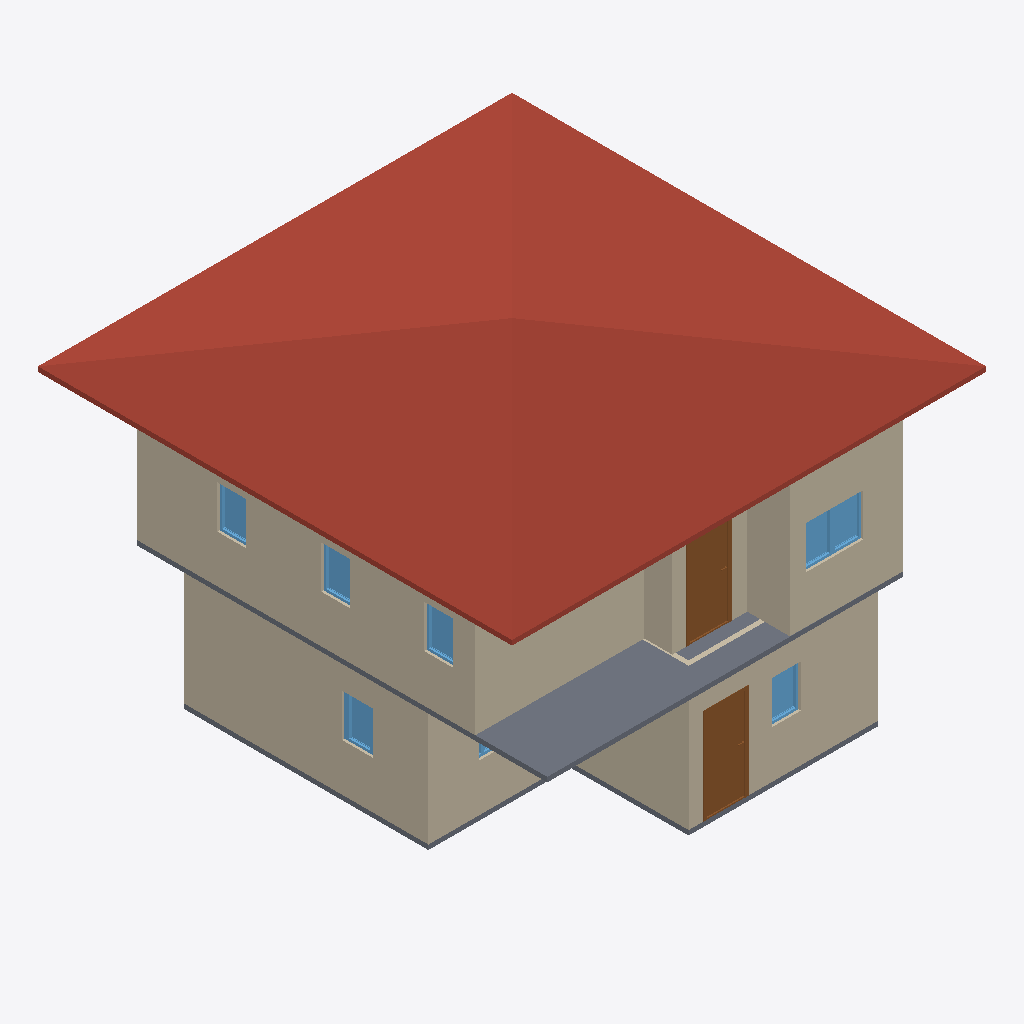
Isometric view of an IFC building model (IFC-SPF (STEP), schema IFC4, length unit metre), seen from the south-west, elements coloured by IFC class: 10 walls (beige), 10 windows (light blue), 3 doors (brown), 2 slabs (grey), 1 roof (red-brown).
Extent 10.0 m × 10.0 m × 7.1 m (x, y, z). Storeys (2): GF at 0.00 m; 2F at 3.00 m. Elements (57): 27 IfcWall, 17 IfcWindow, 10 IfcDoor, 2 IfcSlab, 1 IfcRoof.

HEADER;
FILE_DESCRIPTION(('ViewDefinition[DesignTransferView]'),'2;1');
FILE_NAME('s03-activity.ifc','2025-09-01T16:03:50+08:00',(''),(''),'IfcOpenShell 0.8.3-post1','Bonsai 0.8.3-post1','');
FILE_SCHEMA(('IFC4'));
ENDSEC;
DATA;
#1=IFCPROJECT('02DGBcqFn6eeVB$EWLdiCo',$,'My Project',$,$,$,$,(#14,#26),#9);
#31=IFCSITE('1lmJEtESf86vJdy37mteyh',$,'My Site',$,$,#54,$,$,$,$,$,$,$,$);
#37=IFCBUILDING('24qELzlXj4Wv7vVJIbD$EU',$,'My Building',$,$,#60,$,$,$,$,$,$);
#43=IFCBUILDINGSTOREY('3gqUzCMcn7yRacz3pUKXiD',$,'2F',$,$,#2999,$,$,$,$);
#67=IFCBUILDINGSTOREY('0A85k5d_n1GejFlG8GUE_h',$,'GF',$,$,#83,$,$,$,$);
#5942=IFCROOF('3STtFZArv6rBE8ENU64fNG',$,'Roof',$,$,#5968,#5951,$,$);
#3887=IFCWALL('1R96V3fpj3_gGGzST6eeo8',$,'Wall',$,$,#4269,#3893,$,$);
#231=IFCWALL('1Za0MAlyHETBVTKkIIPklw',$,'Wall',$,$,#506,#237,$,$);
#4508=IFCSLAB('2cbXL2Vvn1lv7T7n0OudZ5',$,'Slab',$,$,#4516,#4523,$,$);
#91=IFCWALL('22u0QoLzj9qfHwbDPip$Ev',$,'Wall',$,$,#104,#99,$,$);
#4012=IFCWALL('1gu0TLLiHF$BgZjZsyg4J3',$,'Wall',$,$,#4424,#4018,$,$);
#3912=IFCWALL('2tx$lVVMjCgxO8xGXtDESy',$,'Wall',$,$,#4301,#3918,$,$);
#281=IFCWALL('3dYaz5dez7XR$F8WBfjUYO',$,'Wall',$,$,#570,#287,$,$);
#256=IFCWALL('2UKOuSU9n0pxcxNeUF8ZQL',$,'Wall',$,$,#538,#262,$,$);
#3987=IFCWALL('2RNe3pHpP5yfdqm1uCnO8W',$,'Wall',$,$,#4392,#3993,$,$);
#5356=IFCDOOR('2RuVZ0Wvz00fHx33_zqsgz',$,'Door',$,$,#5404,#5364,$,2.0,0.899999976158142,$,$,$);
#994=IFCDOOR('1TiFw0Au11mfOinthyRMc$',$,'Door',$,$,#1057,#1002,$,2.0,0.899999976158142,$,$,$);
#834=IFCSLAB('1fay6ra9DCsuvBP5evanw1',$,'Slab',$,$,#842,#849,$,$);
#3962=IFCWALL('3StcDPdzP5ZuMVsbcxlkOa',$,'Wall',$,$,#3973,#3968,$,$);
#3937=IFCWALL('2lLGBo5wvDYBUyuv6PIfri',$,'Wall',$,$,#4333,#3943,$,$);
#5307=IFCWINDOW('2bo1zJho1Ah9j0DNNrLeMi',$,'Window',$,$,#5355,#5315,$,0.899999976158142,0.600000023841858,$,$,$);
#5242=IFCWINDOW('2R$nfq8QL1ph3rEkM6ZoA5',$,'Window',$,$,#5306,#5251,$,0.899999976158142,0.600000023841858,$,$,$);
#5584=IFCWINDOW('31grFTUIH8qg$aHhHaeB6_',$,'Window',$,$,#5648,#5593,$,0.899999976158142,0.600000023841858,$,$,$);
#1426=IFCWINDOW('2Es6hUK$51qOw30OnGbEMM',$,'Window',$,$,#1491,#1436,$,0.899999976158142,0.600000023841858,$,$,$);
#5649=IFCWINDOW('3bg9T$JVbErueU4sHNs00B',$,'Window',$,$,#5697,#5657,$,0.899999976158142,0.600000023841858,$,$,$);
#5779=IFCWINDOW('0sYtz3jOz0XvJyrxx68_Qy',$,'Window',$,$,#5843,#5788,$,0.899999976158142,0.600000023841858,$,$,$);
#2722=IFCWINDOW('1VmWFVcN95w9rCWi2NZnlP',$,'Window',$,$,#2770,#2730,$,0.899999976158142,0.600000023841858,$,$,$);
#965=IFCDOOR('39f5b$e298vBIthhoStkwM',$,'Door',$,$,#993,#974,$,2.0,0.899999976158142,$,$,$);
#2820=IFCWINDOW('3UnKIzP5HAqAQVB$s_Ijz5',$,'Window',$,$,#2868,#2828,$,0.899999976158142,0.600000023841858,$,$,$);
#2123=IFCWINDOW('0aeIkTHVr9_vH$KrefCna9',$,'Window',$,$,#2187,#2132,$,0.899999976158142,0.600000023841858,$,$,$);
#2869=IFCWINDOW('1zDW3I5lP3Uv43uFgetbyR',$,'Window',$,$,#2917,#2877,$,0.899999976158142,0.600000023841858,$,$,$);
ENDSEC;